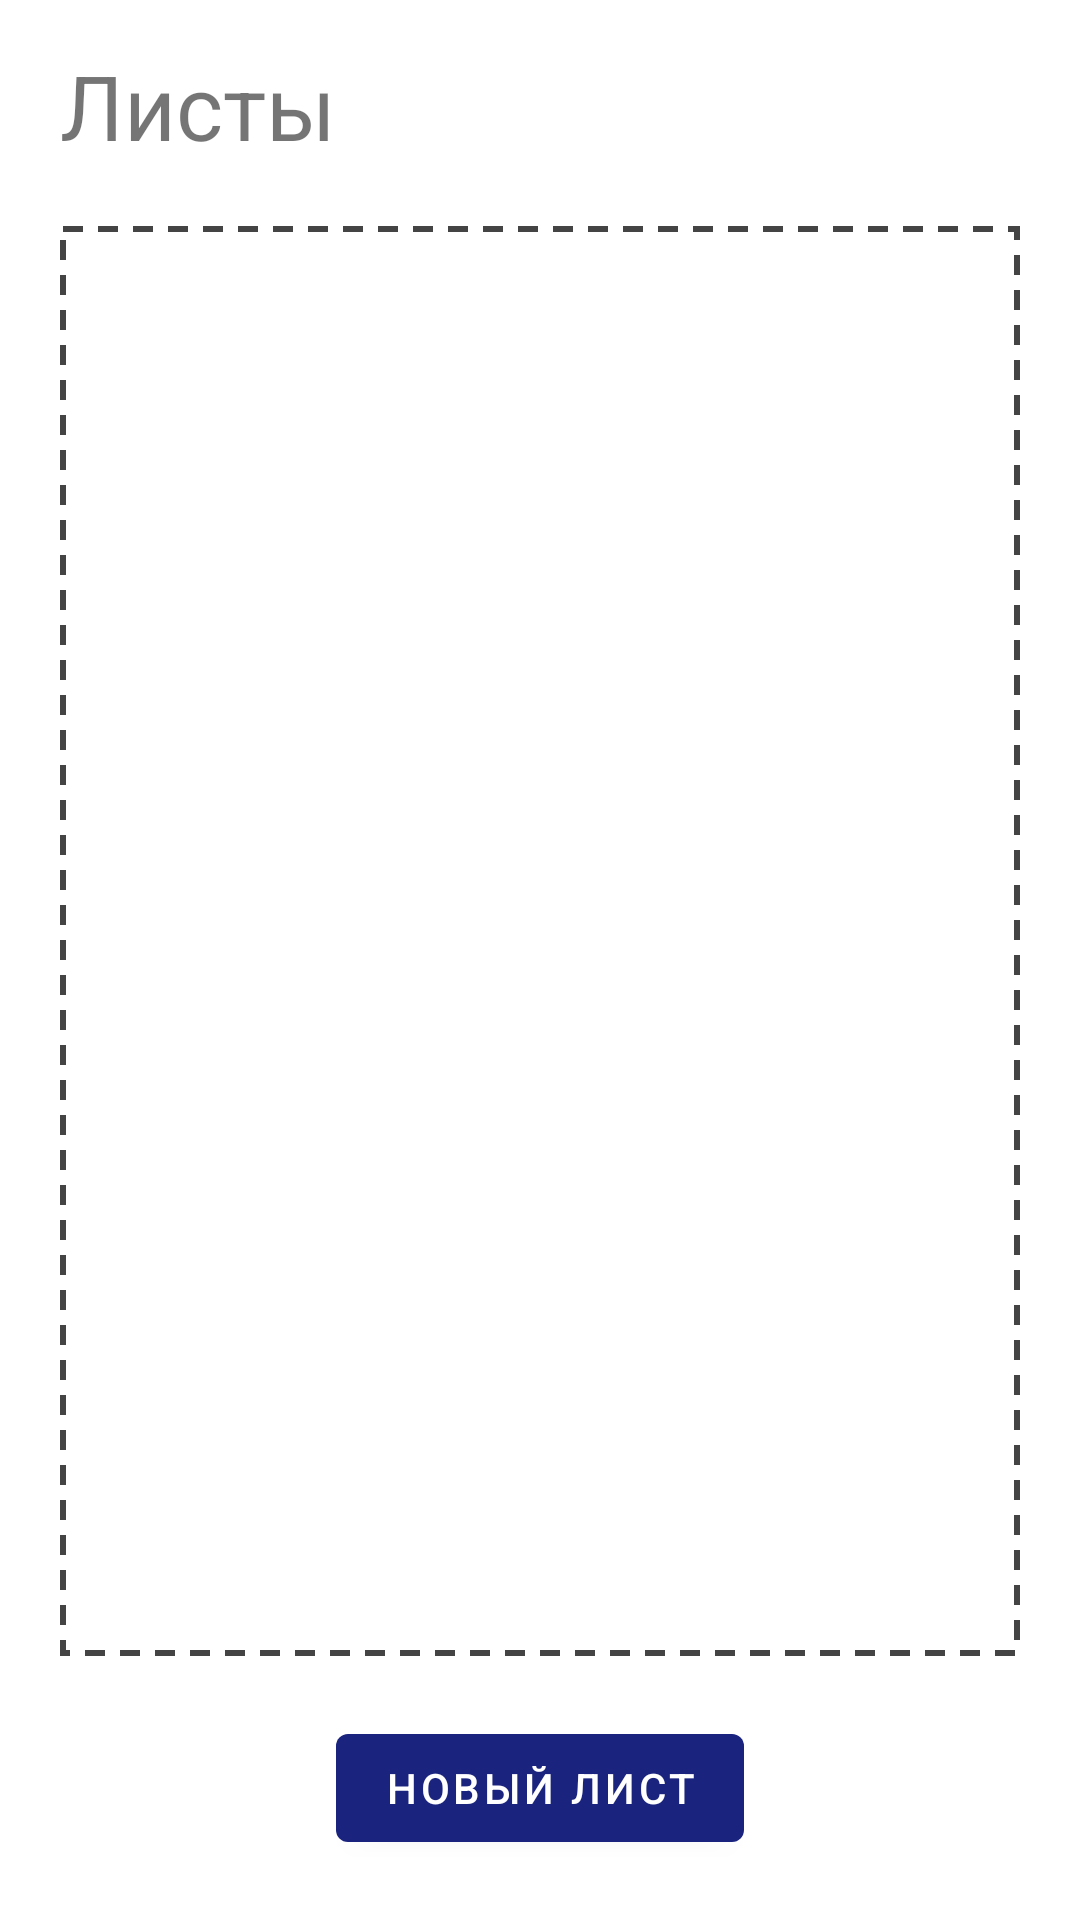

Reconstruct the res/layout file that produces this screen, plus the resources it refers to.
<!-- AndroidManifest.xml: application theme AppTheme -->
<!-- res/layout/activity_settings.xml -->
<?xml version="1.0" encoding="utf-8"?>
<RelativeLayout xmlns:android="http://schemas.android.com/apk/res/android"
    xmlns:tools="http://schemas.android.com/tools"
    android:layout_width="match_parent"
    android:layout_height="match_parent"
    android:orientation="vertical"
    tools:context=".activity.SettingsActivity">

    <TextView
        android:id="@+id/page_list_text"
        android:layout_width="wrap_content"
        android:layout_marginTop="15dp"
        android:layout_marginStart="20dp"
        android:layout_height="wrap_content"
        android:textSize="30sp"
        android:text="@string/pages_list_text"
        android:layout_alignParentTop="true"/>

    <ListView
        android:id="@+id/page_list"
        android:layout_below="@+id/page_list_text"
        android:layout_margin="20dp"
        android:layout_width="match_parent"
        android:layout_height="match_parent"
        android:background="@drawable/my_border"
        android:layout_above="@id/new_page_button"/>

    <com.google.android.material.button.MaterialButton
        android:id="@+id/new_page_button"
        android:layout_height="wrap_content"
        android:layout_width="wrap_content"
        android:text="@string/new_page_button"
        android:layout_marginBottom="20dp"
        android:layout_centerInParent="true"
        android:layout_alignParentBottom="true">
    </com.google.android.material.button.MaterialButton>

</RelativeLayout>
<!-- resources referenced by this layout -->
<resources>
  <!-- drawable my_border (drawable) -->
  <?xml version="1.0" encoding="utf-8"?>
      <shape xmlns:android="http://schemas.android.com/apk/res/android"
          android:shape="rectangle">
  
          <stroke
              android:width="2dp"
              android:dashWidth="20px"
              android:dashGap="15px"
              android:color="#444444" />
      </shape>
  <string name="new_page_button">Новый лист</string>
  <string name="pages_list_text">Листы</string>
  <style name="AppTheme" parent="Theme.MaterialComponents.Light.DarkActionBar">
          
          <item name="colorPrimary">#1A237E</item>
          <item name="colorSecondary">@color/buttonColour</item>
          <item name="colorPrimaryDark">#000000</item>
          <item name="colorOnBackground">#e2d7d1</item>
          <item name="colorAccent">@color/buttonColour</item>
      </style>
  <color name="buttonColour">#009688</color>
</resources>
